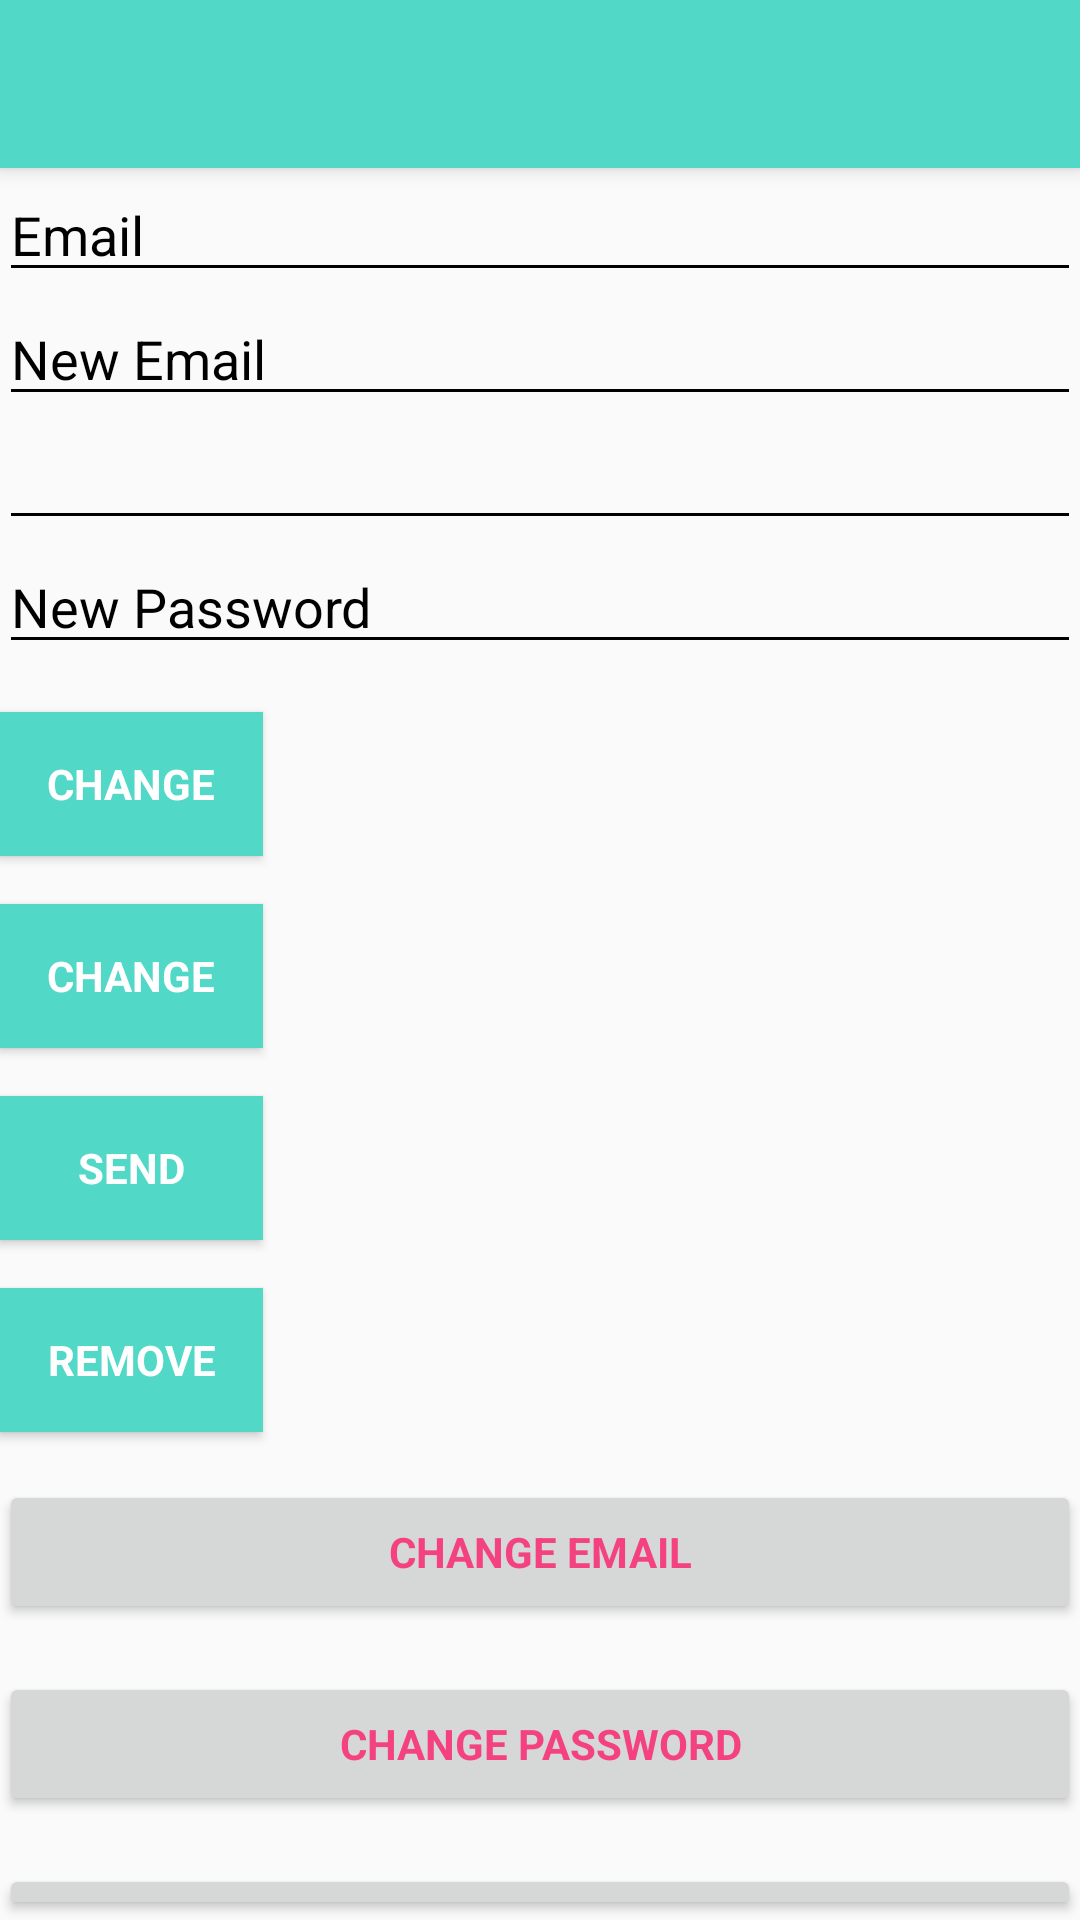

Here is an Android app screen rendered from its layout file. Give the layout XML and the strings, colors and styles it references.
<!-- AndroidManifest.xml: application theme AppTheme -->
<!-- res/layout/activity_account_settings.xml -->
<?xml version="1.0" encoding="utf-8"?>
<android.support.design.widget.CoordinatorLayout xmlns:android="http://schemas.android.com/apk/res/android"
    xmlns:app="http://schemas.android.com/apk/res-auto"
    xmlns:tools="http://schemas.android.com/tools"
    android:layout_width="match_parent"
    android:layout_height="match_parent"
    android:fitsSystemWindows="true"
    android:id="@+id/act_account_settings"
    tools:context=".AccountSettingsActivity">

    <android.support.design.widget.AppBarLayout
        android:layout_width="match_parent"
        android:layout_height="wrap_content"
        android:theme="@style/AppTheme.AppBarOverlay">

        <android.support.v7.widget.Toolbar
            android:id="@+id/toolbar"
            android:layout_width="match_parent"
            android:layout_height="?attr/actionBarSize"
            android:background="?attr/colorPrimary"
            app:popupTheme="@style/AppTheme.PopupOverlay" />
    </android.support.design.widget.AppBarLayout>



    <LinearLayout
        android:layout_width="match_parent"
        android:layout_height="wrap_content"
        android:orientation="vertical"
        android:paddingBottom="@dimen/activity_vertical_margin"
        android:paddingLeft="@dimen/activity_horizontal_margin"
        android:paddingRight="@dimen/activity_horizontal_margin"
        android:paddingTop="@dimen/activity_vertical_margin"
        app:layout_behavior="@string/appbar_scrolling_view_behavior">

        <EditText
            android:id="@+id/old_email"
            android:layout_width="match_parent"
            android:layout_height="wrap_content"
            android:hint="@string/hint_email"
            android:inputType="textEmailAddress"
            android:maxLines="1"
            android:singleLine="true" />

        <EditText
            android:id="@+id/new_email"
            android:layout_width="match_parent"
            android:layout_height="wrap_content"
            android:hint="@string/hint_new_email"
            android:inputType="textEmailAddress"
            android:maxLines="1"
            android:singleLine="true" />

        <EditText
            android:id="@+id/password"
            android:layout_width="match_parent"
            android:layout_height="wrap_content"
            android:focusableInTouchMode="true"
            android:hint="@string/prompt_password"
            android:imeActionId="@+id/login"
            android:imeOptions="actionUnspecified"
            android:inputType="textPassword"
            android:maxLines="1"
            android:singleLine="true"
            tools:ignore="InvalidImeActionId" />

        <EditText
            android:id="@+id/newPassword"
            android:layout_width="match_parent"
            android:layout_height="wrap_content"
            android:focusableInTouchMode="true"
            android:hint="@string/new_pass"
            android:imeActionId="@+id/login"
            android:imeOptions="actionUnspecified"
            android:inputType="textPassword"
            android:maxLines="1"
            android:singleLine="true"
            tools:ignore="InvalidImeActionId"
            />

        <Button
            android:id="@+id/changeEmail"
            style="?android:textAppearanceSmall"
            android:layout_width="wrap_content"
            android:layout_height="wrap_content"
            android:layout_marginTop="16dp"
            android:background="@color/colorPrimaryDark"
            android:text="@string/btn_change"
            android:textColor="@android:color/white"
            android:textStyle="bold" />

        <Button
            android:id="@+id/changePass"
            style="?android:textAppearanceSmall"
            android:layout_width="wrap_content"
            android:layout_height="wrap_content"
            android:layout_marginTop="16dp"
            android:background="@color/colorPrimaryDark"
            android:text="@string/btn_change"
            android:textColor="@android:color/white"
            android:textStyle="bold" />

        <Button
            android:id="@+id/send"
            style="?android:textAppearanceSmall"
            android:layout_width="wrap_content"
            android:layout_height="wrap_content"
            android:layout_marginTop="16dp"
            android:background="@color/colorPrimaryDark"
            android:text="@string/btn_send"
            android:textColor="@android:color/white"
            android:textStyle="bold" />

        <ProgressBar
            android:id="@+id/progressBar"
            android:layout_width="30dp"
            android:layout_height="30dp"
            android:visibility="gone" />

        <Button
            android:id="@+id/remove"
            style="?android:textAppearanceSmall"
            android:layout_width="wrap_content"
            android:layout_height="wrap_content"
            android:layout_marginTop="16dp"
            android:background="@color/colorPrimaryDark"
            android:text="@string/btn_remove"
            android:textColor="@android:color/white"
            android:textStyle="bold" />

        <Button
            android:id="@+id/change_email_button"
            style="?android:textAppearanceSmall"
            android:layout_width="match_parent"
            android:layout_height="wrap_content"
            android:layout_marginTop="16dp"
            android:text="@string/change_email"
            android:textStyle="bold" />

        <Button
            android:id="@+id/change_password_button"
            style="?android:textAppearanceSmall"
            android:layout_width="match_parent"
            android:layout_height="wrap_content"
            android:layout_marginTop="16dp"
            android:text="@string/change_password"
            android:textStyle="bold" />

        <Button
            android:id="@+id/sending_pass_reset_button"
            style="?android:textAppearanceSmall"
            android:layout_width="match_parent"
            android:layout_height="wrap_content"
            android:layout_marginTop="16dp"
            android:text="@string/send_password_reset_email"
            android:textStyle="bold" />

        <Button
            android:id="@+id/remove_user_button"
            style="?android:textAppearanceSmall"
            android:layout_width="match_parent"
            android:layout_height="wrap_content"
            android:layout_marginTop="16dp"
            android:text="@string/remove_user"
            android:textStyle="bold" />

        <Button
            android:id="@+id/sign_out"
            style="?android:textAppearanceSmall"
            android:layout_width="match_parent"
            android:layout_height="wrap_content"
            android:layout_marginTop="16dp"
            android:background="@color/colorPrimary"
            android:text="@string/btn_sign_out"
            android:textColor="@android:color/white"
            android:textStyle="bold" />

    </LinearLayout>

</android.support.design.widget.CoordinatorLayout>
<!-- resources referenced by this layout -->
<resources>
  <color name="colorPrimary">#51d8c7</color>
  <color name="colorPrimaryDark">#51d8c7</color>
  <string name="btn_change">Change</string>
  <string name="btn_remove">Remove</string>
  <string name="btn_send">Send</string>
  <string name="btn_sign_out">Sign Out</string>
  <string name="change_email">Change Email</string>
  <string name="change_password">Change Password</string>
  <string name="hint_email">Email</string>
  <string name="hint_new_email">New Email</string>
  <string name="new_pass">New Password</string>
  <string name="prompt_password" />
  <string name="remove_user">Remove user</string>
  <string name="send_password_reset_email">Send Password reset email</string>
  <style name="AppTheme.AppBarOverlay" parent="ThemeOverlay.AppCompat.Dark.ActionBar" />
  <style name="AppTheme.PopupOverlay" parent="ThemeOverlay.AppCompat.Light" />
  <style name="AppTheme" parent="Theme.AppCompat.Light.DarkActionBar">
          
          
          <item name="colorPrimary">@color/colorPrimary</item>
          <item name="colorPrimaryDark">@color/colorPrimaryDark</item>
          <item name="colorAccent">@color/colorAccent</item>
          <item name="android:textColor">@color/colorText</item>
          <item name="android:textColorTertiary">@color/colorPreferenceCategory</item>
          <item name="android:textColorHint">@color/colorText</item>
          <item name="colorControlNormal">@color/colorText</item>
          <item name="colorControlActivated">@color/colorText</item>
          <item name="windowActionBar">false</item>
          <item name="windowNoTitle">true</item>
          
      </style>
  <color name="colorAccent">#000000</color>
  <color name="colorText">#000000</color>
  <color name="colorPreferenceCategory">#f44280</color>
</resources>
